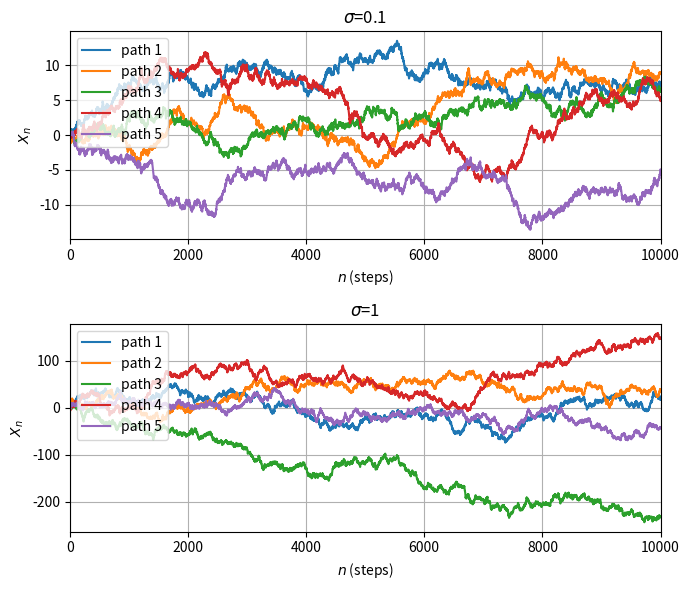

The matplotlib source for this figure:
import time

import matplotlib.pyplot as plt
import numpy as np

# Pick a starting point for your random walk
x0 = 0.
# Pick a standard deviation for your random walk
sigma = [0.1, 1]
# Pick the number of steps you want to simulate
n = 10000
# How many different sample paths of the process do you want to simulate
n_paths = 5
# We will be plotting in here:
plt.figure(figsize=(7, 6))
for j in range(len(sigma)):
    sig = sigma[j]
    plt.subplot(2, 1, j + 1)
    # Loop over the paths
    for _ in range(n_paths):
        # Simulate a single path
        X = np.ndarray((n + 1,))
        X[0] = x0
        for t in range(1, n + 1):
            Zt = np.random.randn()
            X[t] = X[t - 1] + sig * Zt
        # Let's plot it
        plt.plot(range(n + 1), X)
    plt.xlabel('$n$ (steps)')
    plt.ylabel('$X_n$')
    legenName = []
    for i in range(n_paths):
        legenName.append("path " + str(i + 1))
    plt.legend(legenName, loc="upper left")
    plt.title(r'$\sigma$' + "=" + str(sig))

    plt.xlim(0, n)
    plt.grid("auto")

plt.tight_layout()
plt.savefig("1D example.png")
plt.show(block=True)
